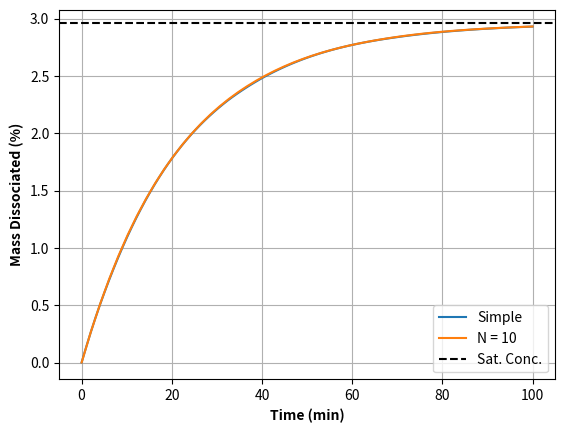

Reproduce this figure in Python.
# Introduce distribution, using the simplest situation (with function Z(r0_i) called within dM/dt)
# dM_i/dt = -Z(r0_i) M0_i**(1/3) M_i**(2/3) ( Cs - (M0 - M)/V)

import numpy as np
import pandas as pd
from scipy.integrate import solve_ivp
#from scipy.special import binom
from scipy.stats import norm, binom
import matplotlib.pyplot as plt

# Parameters
M_0 = 5.0
Cs = 0.001480764
#Cs=2
V = 100
D = 0.000378
q = 1232
#r_0 = 0.00434
r_0=0.001
hcrit = 0.0016

tmax=100

def h(r):
  return r if r < hcrit else hcrit

def z(r):
  return 3 * D / (q * h(r) * r_0)

# Define the differential equation
def dMdt(t, M, M_0, Cs, V):
  return -z(r_0) * M_0**(1/3) * M**(2/3) * (Cs - (M_0 - M) / V)# if M > 0 else 0

# Define the function to solve the differential equation and calculate the error
def solve_differential(z_var):
  t_span = (0, tmax)
  t_eval = np.linspace(t_span[0], t_span[1], tmax)
  solution = solve_ivp(dMdt, t_span, [M_0], args=(M_0, Cs, V), t_eval=t_eval, method='Radau')
  M = solution.y[0]
  return t_eval, M 

# Solve the differential equation with z
zinit=3 * D / (q * hcrit * r_0)
t_eval, M = solve_differential(zinit)
plt.plot(t_eval, (M_0-M)/M_0*100, label='Simple')


###################
# Define a number of bins and calculate binomial/normal distribution of M0/r0

N = 10
# can have r0 follow the normal distribution
r_0_std = r_0*0.1 # standard-deviation of r_0 distribution
r0 = norm.rvs(loc=r_0, scale=r_0_std, size=N+1)
M0 = M_0*np.ones(N+1)
# binomial weights = binom.pmf(np.arange(N), N-1, 0.5) # equivalent to: w=scipy.special.binom(N-1,np.arange(N)); w/=w.sum()
M0[1:] = M0[1:] * binom.pmf(np.arange(N), N-1, 0.5)

# distribution of N equations
def Nsystem(t, M, M0, r0, Cs, V):
  n = len(M) # N + 1, for [M, M_1, M_2, ..., M_N]
  dMdt = np.zeros(n) # initialize then assign
  for i in range(1,n):
    dMdt[i] = -z(r0[i]) * M0[i]**(1/3) * M[i]**(2/3) * (Cs - (M0[0] - M[0]) / V)# if M[0] > 0 else 0
  dMdt[0] = sum(dMdt[1:])
  return dMdt

t_eval = np.linspace(0, tmax)
soln = solve_ivp(Nsystem, (0,tmax), M0, args=(M0, r0, Cs, V), t_eval=t_eval, method='Radau', rtol=1e-4)

M = soln.y[0]

plt.plot(soln.t, (M_0-M)/M_0 * 100, label=f'N = {N}')
plt.axhline(V*Cs/M_0*100, color='k',linestyle='--', label='Sat. Conc.')
plt.xlabel('Time (min)', fontweight='bold')
plt.ylabel('Mass Dissociated (%)', fontweight='bold')
plt.grid()
plt.legend()
plt.show()
